The GitHub repository EnzoN7/Image-classification-Database contains a labelled image folder "hybrid-database" with 10 categories: apples, bananas, coconuts, grapes, lemons, limes, mangos, oranges, pineapples, tomatoes. Examples follow, each with its label.

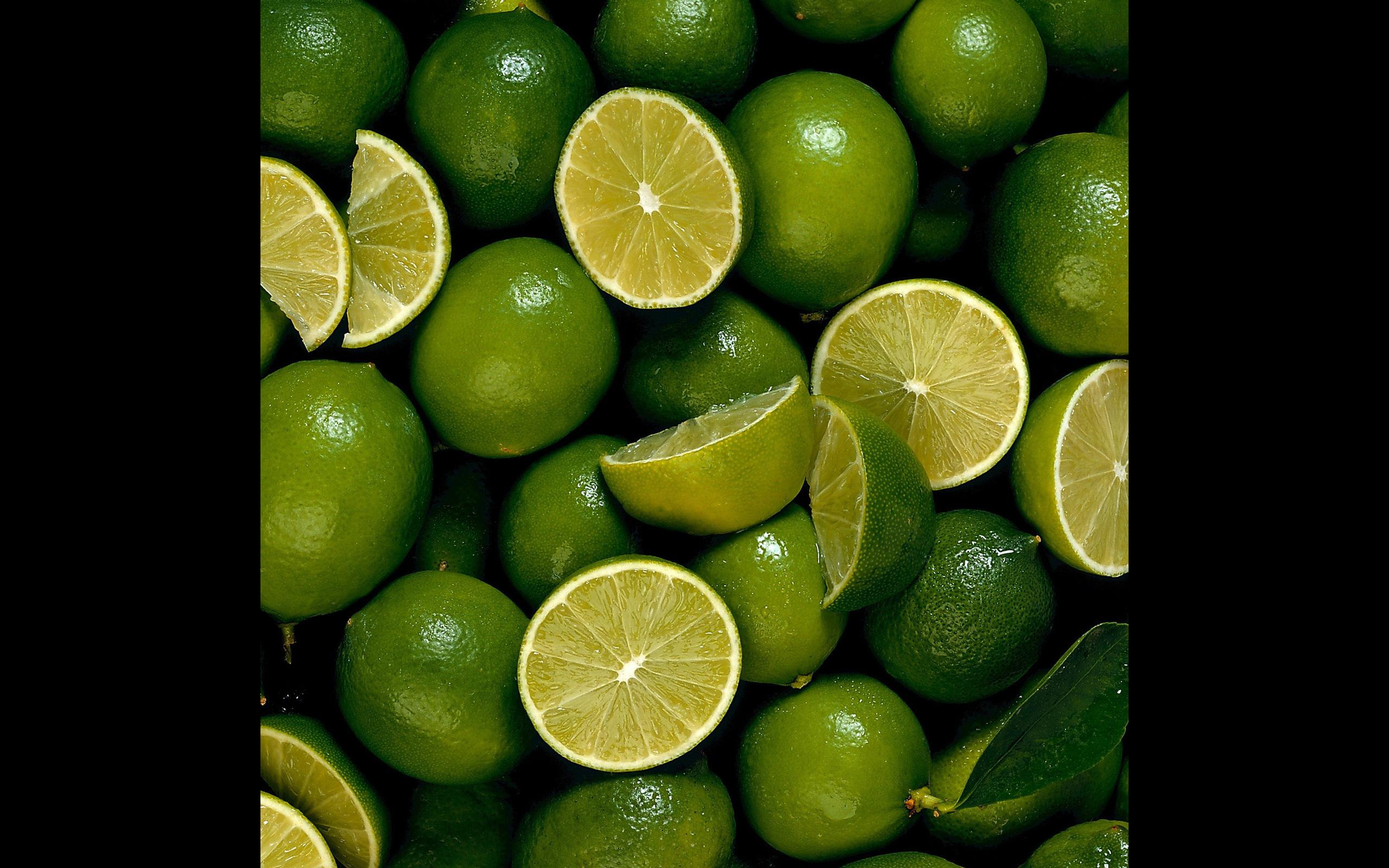
Label: limes

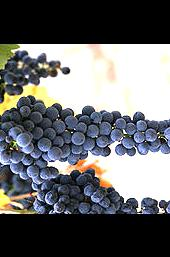
Label: grapes

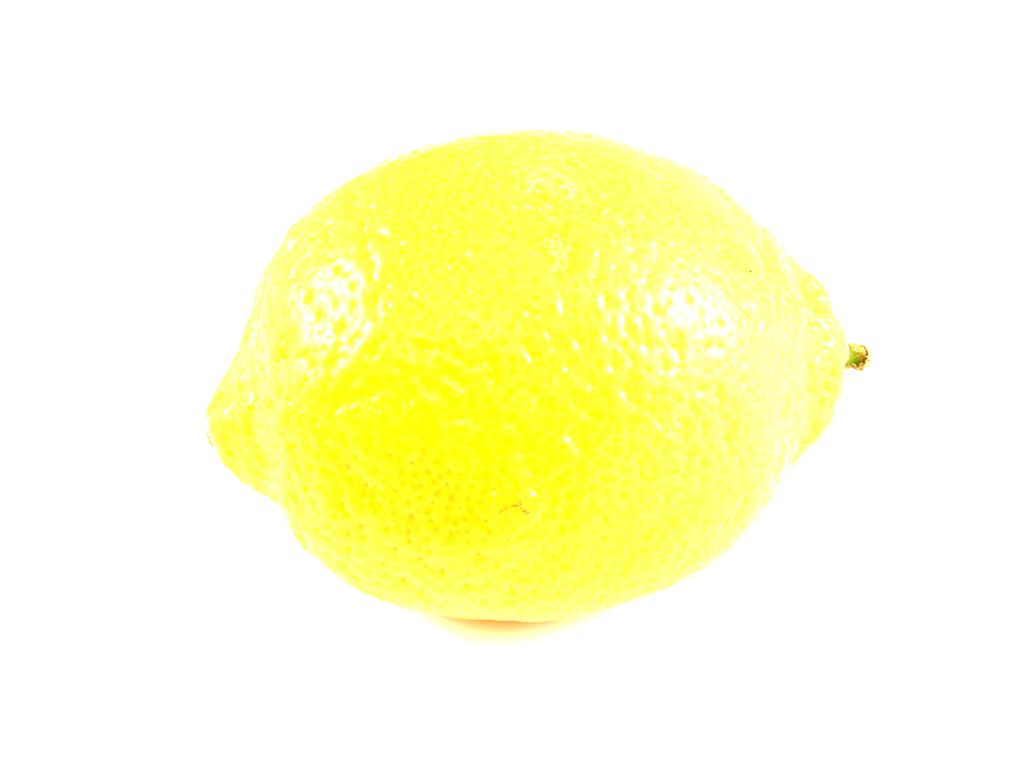
Label: lemons

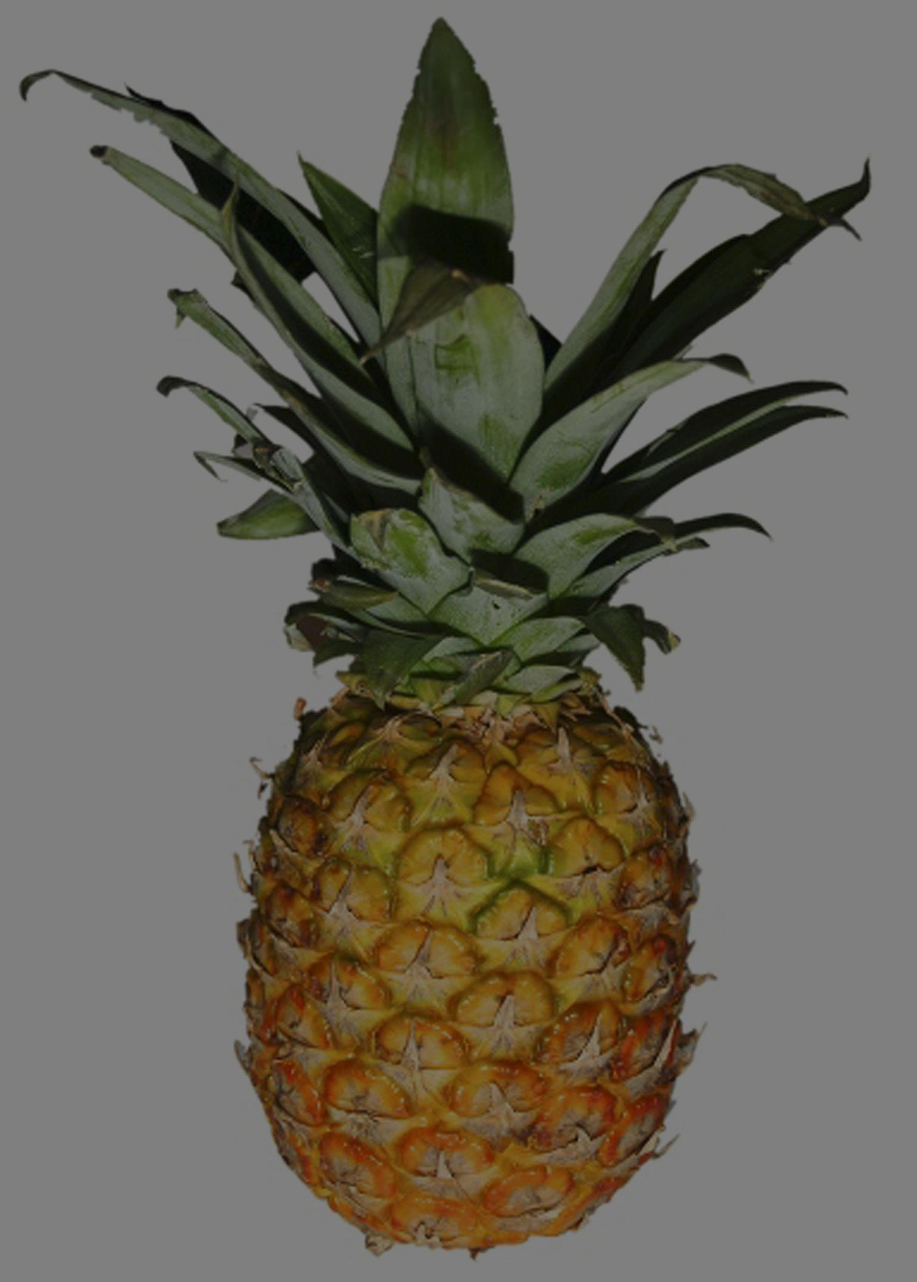
Label: pineapples

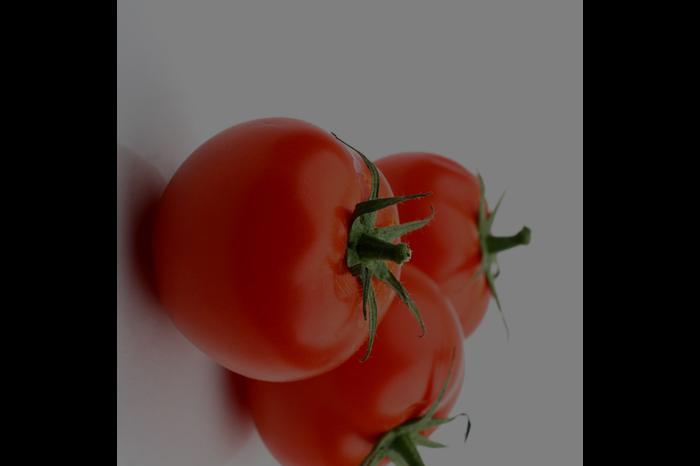
Label: tomatoes

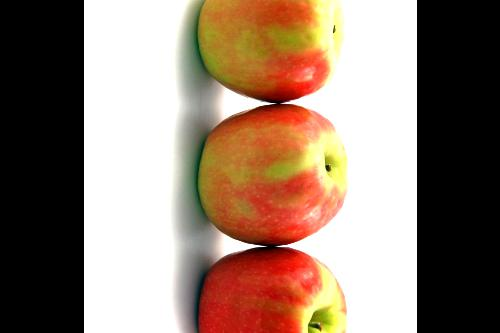
Label: apples
